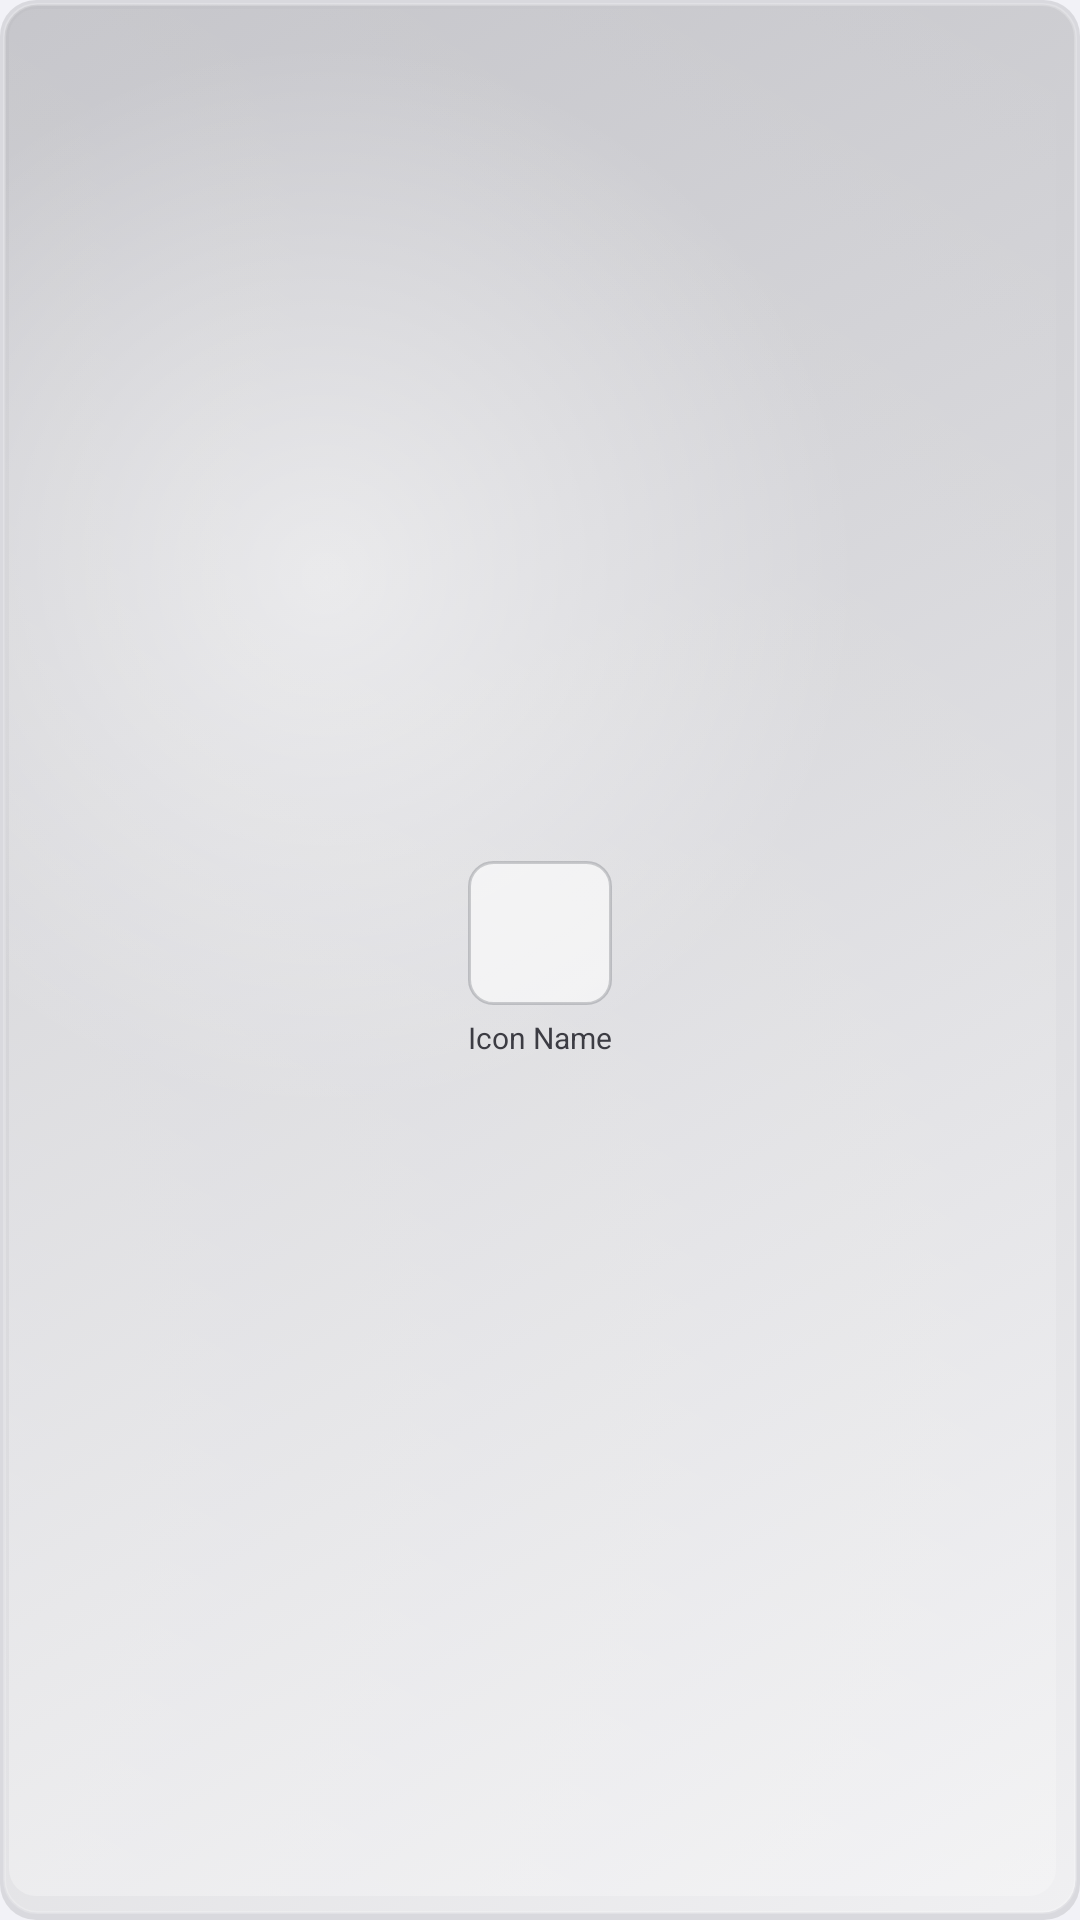

This screen was rendered from an Android layout file. Write that file and the resources it references.
<!-- AndroidManifest.xml: application theme AppTheme.NoActionBar -->
<!-- res/layout/icon_item.xml -->
<?xml version="1.0" encoding="utf-8"?>
<LinearLayout xmlns:android="http://schemas.android.com/apk/res/android"
    android:layout_width="match_parent"
    android:layout_height="wrap_content"
    android:orientation="vertical"
    android:gravity="center"
    android:padding="8dp"
    android:background="@drawable/icon_item_background">

    <ImageView
        android:id="@+id/icon_image"
        android:layout_width="48dp"
        android:layout_height="48dp"
        android:scaleType="centerCrop"
        android:background="@drawable/icon_background" />

    <TextView
        android:id="@+id/icon_name"
        android:layout_width="wrap_content"
        android:layout_height="wrap_content"
        android:text="Icon Name"
        android:textSize="10sp"
        android:textColor="@color/secondary_text"
        android:gravity="center"
        android:maxLines="1"
        android:ellipsize="end"
        android:layout_marginTop="4dp" />

</LinearLayout>
<!-- resources referenced by this layout -->
<resources>
  <color name="secondary_text">@color/text_secondary</color>
  <!-- drawable icon_background (drawable) -->
  <?xml version="1.0" encoding="utf-8"?>
  <shape xmlns:android="http://schemas.android.com/apk/res/android"
      android:shape="rectangle">
      
      <solid android:color="@color/surface_color" />
      
      <corners android:radius="8dp" />
      
      <stroke
          android:width="1dp"
          android:color="@color/divider_color" />
          
  </shape>
  <!-- drawable icon_item_background: vector/xml drawable (drawable, 4554 chars, omitted) -->
  <style name="AppTheme.NoActionBar">
          <item name="windowActionBar">false</item>
          <item name="windowNoTitle">true</item>
          <item name="android:windowTranslucentStatus">true</item>
          <item name="android:windowDrawsSystemBarBackgrounds">true</item>
      </style>
  <color name="text_secondary">#3C3C43</color>
  <color name="surface_color">@color/surface_glass</color>
  <color name="divider_color">@color/separator_light</color>
  <color name="surface_glass">#99FFFFFF</color>
  <color name="separator_light">#3C3C434A</color>
</resources>
